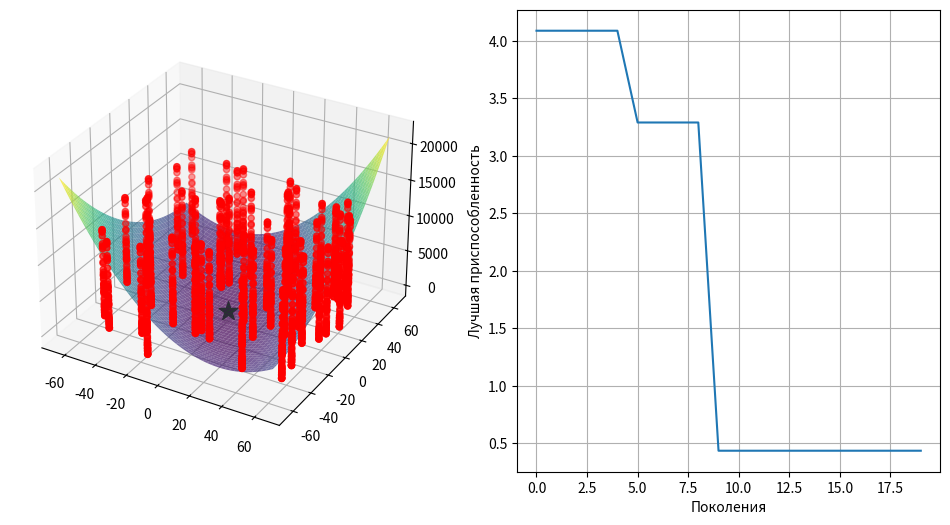

Python code for this plot:
import numpy as np
from matplotlib import pyplot as plt
from mpl_toolkits.mplot3d import Axes3D
from matplotlib.animation import FuncAnimation
import time

# Функция Rotated Hyper-Ellisoid Function
def rotated_hyper_ellipsoid_function(X):
    n = X.shape[1]
    result = 0
    for i in range(n):
        sum_x = np.sum(X[:, :i+1], axis=1)
        result += np.square(sum_x)
    return result

# Генетический алгоритм
class GeneticAlgorithm:
    
    def __init__(self, population_size, mutation_probability, max_generations, elite_percentage, min_value=-65.536, max_value=65.536):
        self.population_size = population_size
        self.mutation_probability = mutation_probability
        self.max_generations = max_generations
        self.elite_percentage = elite_percentage
        self.min_value = min_value
        self.max_value = max_value
        
    # Генерация начальной популяции
    def generate_initial_population(self, n):
        population = np.random.uniform(low=self.min_value, high=self.max_value, size=(self.population_size, n))
        return population
    
    # Турнирный отбор
    def tournament_selection(self, population, fitness_values):
        new_population = []
        for _ in range(self.population_size):
            candidate_indices = np.random.choice(population.shape[0], size=2, replace=False)
            candidates = population[candidate_indices]
            fitnesses = fitness_values[candidate_indices]
            best_candidate_index = np.argmin(fitnesses)
            new_population.append(candidates[best_candidate_index])
        return np.array(new_population)
    
    # Одноточечный кроссовер
    def single_point_crossover(self, parent1, parent2):
        crossover_point = np.random.randint(1, len(parent1))
        child1 = np.concatenate((parent1[:crossover_point], parent2[crossover_point:]))
        child2 = np.concatenate((parent2[:crossover_point], parent1[crossover_point:]))
        return child1, child2
    
    # Мутация
    def mutate(self, individual):
        mutated_individual = individual.copy()
        for i in range(len(individual)):
            if np.random.rand() <= self.mutation_probability:
                mutated_individual[i] = np.random.uniform(low=self.min_value, high=self.max_value)
        return mutated_individual
    
    # Основная функция генетического алгоритма
    def run(self, n):
        population = self.generate_initial_population(n)
        best_fitness = float('inf')
        best_solution = None
        generation_count = 0
        convergence_counter = 0
        fitness_history = []
        
        while generation_count < self.max_generations and convergence_counter < 10:
            fitness_values = rotated_hyper_ellipsoid_function(population)
            
            # Найдем лучшее решение в текущей популяции
            current_best_fitness = np.min(fitness_values)
            current_best_index = np.argmin(fitness_values)
            current_best_solution = population[current_best_index]
            
            if current_best_fitness == best_fitness:
                convergence_counter += 1
            else:
                convergence_counter = 0
                
            if current_best_fitness < best_fitness:
                best_fitness = current_best_fitness
                best_solution = current_best_solution
            
            # Сохраняем историю лучших решений
            fitness_history.append(best_fitness)
            
            # Отбор родителей методом турнира
            parents = self.tournament_selection(population, fitness_values)
            
            # Кроссовер и мутация
            next_population = []
            for i in range(0, self.population_size, 2):
                parent1 = parents[i]
                parent2 = parents[(i + 1) % self.population_size]
                child1, child2 = self.single_point_crossover(parent1, parent2)
                next_population.extend([child1, child2])
            
            # Добавляем элитных особей
            elite_count = int(self.elite_percentage * self.population_size)
            elite_indices = np.argsort(fitness_values)[:elite_count]
            next_population[-elite_count:] = population[elite_indices]
            
            # Применяем мутацию к новым особям
            next_population = np.array([self.mutate(individual) for individual in next_population])
            
            population = next_population
            generation_count += 1
        
        return best_solution, best_fitness, fitness_history, generation_count

# Визуализация функции и найденного экстремума для n=2
def visualize_function_and_extremum(n, solution, fitness_history, generations):
    fig = plt.figure(figsize=(12, 6))
    ax1 = fig.add_subplot(121, projection='3d' if n==2 else 'rectilinear')
    ax2 = fig.add_subplot(122)
    
    # Построим поверхность функции
    if n == 2:
        x = y = np.arange(-65.536, 65.537, 0.25)
        X, Y = np.meshgrid(x, y)
        Z = rotated_hyper_ellipsoid_function(np.stack((X.ravel(), Y.ravel()), axis=1)).reshape(X.shape)
        ax1.plot_surface(X, Y, Z, cmap='viridis', alpha=0.7)
        
        # Отображаем точки популяции
        population = np.random.uniform(low=-65.536, high=65.536, size=(50, 2))
        z_population = rotated_hyper_ellipsoid_function(population).reshape(-1, 1)
        ax1.scatter(population[:, 0], population[:, 1], z_population, c='r', marker='o', s=20)
        
        # Отображаем найденную точку минимума
        ax1.scatter(solution[0], solution[1], fitness_history[-1], c='g', marker='*', s=200)
        
    elif n == 3:
        ax1.set_title("График функции для n=3 недоступен")
    
    # График изменения лучшей приспособленности
    ax2.plot(range(generations), fitness_history)
    ax2.set_xlabel('Поколения')
    ax2.set_ylabel('Лучшая приспособленность')
    ax2.grid(True)
    
    plt.show()

# Исследование влияния параметров
def investigate_parameters():
    population_sizes = [10, 20, 30, 40, 50]
    mutation_probabilities = [0.01, 0.05, 0.1, 0.15, 0.2]
    
    results = {}
    
    for population_size in population_sizes:
        for mutation_probability in mutation_probabilities:
            print(f"Исследование для population_size={population_size}, mutation_probability={mutation_probability}")
            start_time = time.time()
            ga = GeneticAlgorithm(population_size=population_size, mutation_probability=mutation_probability, max_generations=100, elite_percentage=0.1)
            best_solution, best_fitness, fitness_history, generations = ga.run(n=2)
            end_time = time.time()
            execution_time = end_time - start_time
            results[(population_size, mutation_probability)] = {
                'execution_time': execution_time,
                'generations': generations,
                'accuracy': best_fitness
            }
            print(f"Результат: Время выполнения {execution_time:.2f} сек., поколений {generations}, точность {best_fitness:.8f}\n")
    
    return results

if __name__ == "__main__":
    # Выполнение для n=2
    ga = GeneticAlgorithm(population_size=50, mutation_probability=0.1, max_generations=100, elite_percentage=0.1)
    best_solution, best_fitness, fitness_history, generations = ga.run(n=2)
    visualize_function_and_extremum(n=2, solution=best_solution, fitness_history=fitness_history, generations=generations)
    
    # Исследование параметров
    results = investigate_parameters()
    
    # Выполнение для n=3
    ga_n3 = GeneticAlgorithm(population_size=50, mutation_probability=0.1, max_generations=100, elite_percentage=0.1)
    start_time_n3 = time.time()
    best_solution_n3, best_fitness_n3, fitness_history_n3, generations_n3 = ga_n3.run(n=3)
    end_time_n3 = time.time()
    execution_time_n3 = end_time_n3 - start_time_n3
    
    print(f"\nРезультат для n=3:")
    print(f"Время выполнения: {execution_time_n3:.2f} сек.")
    print(f"Поколений: {generations_n3}")
    print(f"Точность: {best_fitness_n3:.8f}")
